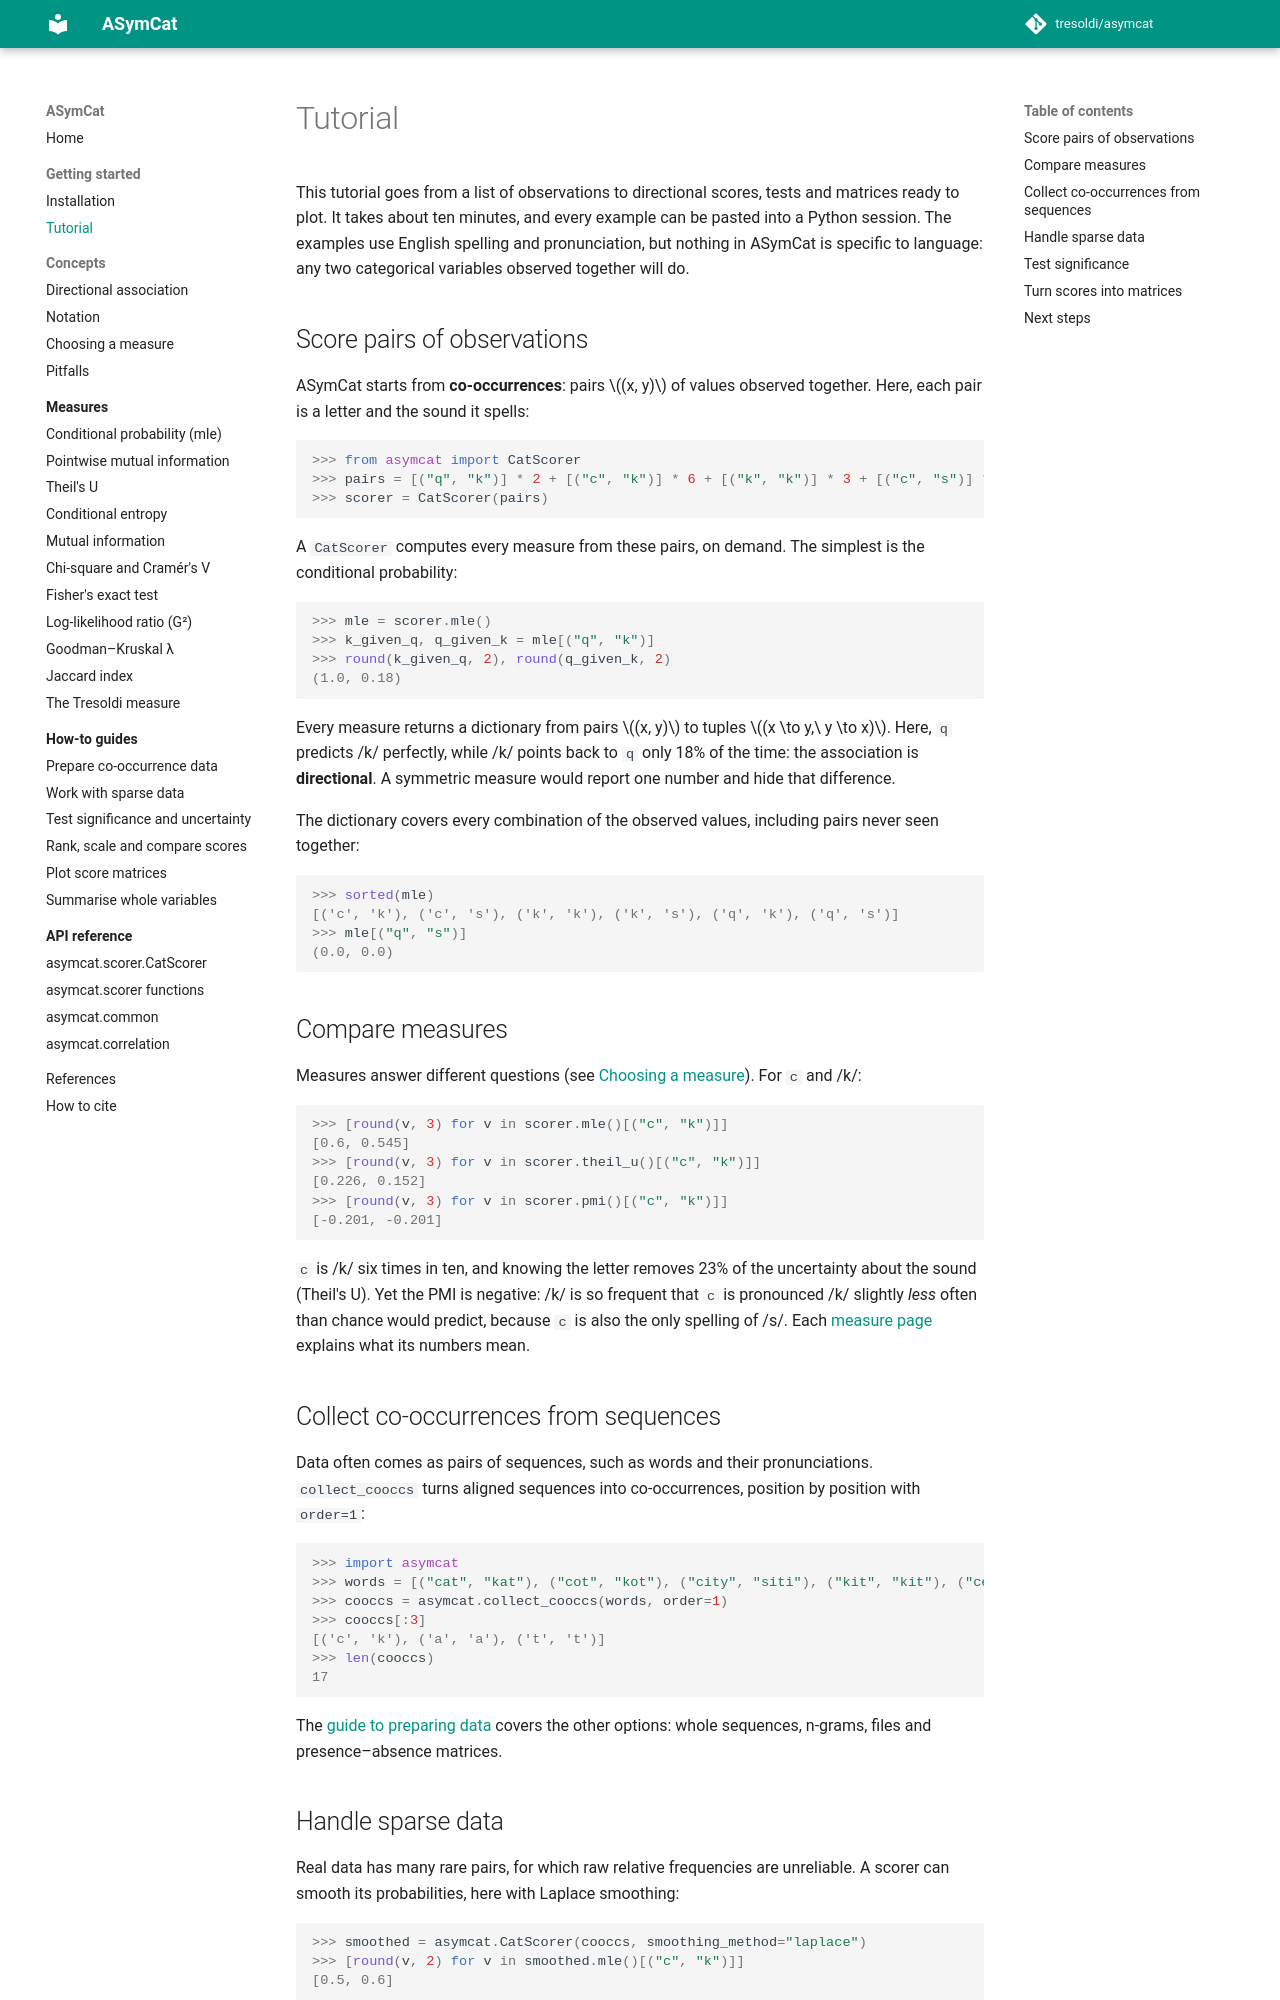

repository: tresoldi/asymcat · page: dev/getting-started/tutorial/index.html · generator: mkdocs

# Tutorial

This tutorial goes from a list of observations to directional scores, tests
and matrices ready to plot. It takes about ten minutes, and every example can
be pasted into a Python session. The examples use English spelling and
pronunciation, but nothing in ASymCat is specific to language: any two
categorical variables observed together will do.

## Score pairs of observations

ASymCat starts from **co-occurrences**: pairs $(x, y)$ of values observed
together. Here, each pair is a letter and the sound it spells:

```pycon
>>> from asymcat import CatScorer
>>> pairs = [("q", "k")] * 2 + [("c", "k")] * 6 + [("k", "k")] * 3 + [("c", "s")] * 4
>>> scorer = CatScorer(pairs)
```

A `CatScorer` computes every measure from these pairs, on demand. The simplest
is the conditional probability:

```pycon
>>> mle = scorer.mle()
>>> k_given_q, q_given_k = mle[("q", "k")]
>>> round(k_given_q, 2), round(q_given_k, 2)
(1.0, 0.18)
```

Every measure returns a dictionary from pairs $(x, y)$ to tuples
$(x \to y,\ y \to x)$. Here, `q` predicts /k/ perfectly, while /k/ points back
to `q` only 18% of the time: the association is **directional**. A symmetric
measure would report one number and hide that difference.

The dictionary covers every combination of the observed values, including
pairs never seen together:

```pycon
>>> sorted(mle)
[('c', 'k'), ('c', 's'), ('k', 'k'), ('k', 's'), ('q', 'k'), ('q', 's')]
>>> mle[("q", "s")]
(0.0, 0.0)
```

## Compare measures

Measures answer different questions (see
[Choosing a measure](../concepts/choosing-a-measure.md)). For `c` and /k/:

```pycon
>>> [round(v, 3) for v in scorer.mle()[("c", "k")]]
[0.6, 0.545]
>>> [round(v, 3) for v in scorer.theil_u()[("c", "k")]]
[0.226, 0.152]
>>> [round(v, 3) for v in scorer.pmi()[("c", "k")]]
[-0.201, -0.201]
```

`c` is /k/ six times in ten, and knowing the letter removes 23% of the
uncertainty about the sound (Theil's U). Yet the PMI is negative: /k/ is so
frequent that `c` is pronounced /k/ slightly *less* often than chance would
predict, because `c` is also the only spelling of /s/. Each
[measure page](../measures/index.md) explains what its numbers mean.

## Collect co-occurrences from sequences

Data often comes as pairs of sequences, such as words and their
pronunciations. `collect_cooccs` turns aligned sequences into co-occurrences,
position by position with `order=1`:

```pycon
>>> import asymcat
>>> words = [("cat", "kat"), ("cot", "kot"), ("city", "siti"), ("kit", "kit"), ("cent", "sent")]
>>> cooccs = asymcat.collect_cooccs(words, order=1)
>>> cooccs[:3]
[('c', 'k'), ('a', 'a'), ('t', 't')]
>>> len(cooccs)
17
```

The [guide to preparing data](../how-to/prepare-data.md) covers the other
options: whole sequences, n-grams, files and presence–absence matrices.
